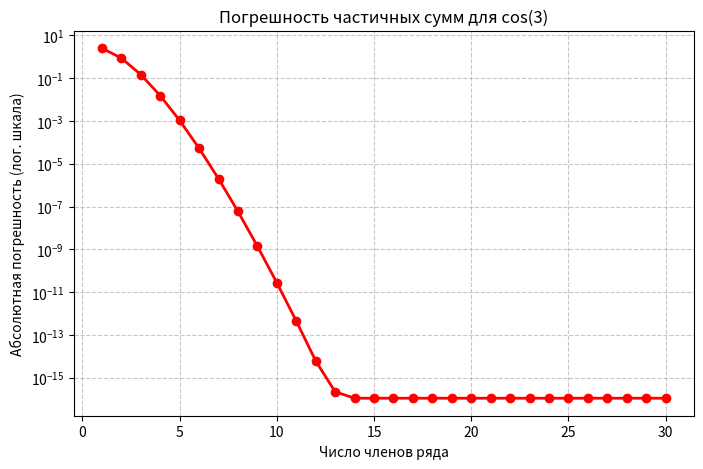

Write Python code to recreate this figure.
import numpy as np
import matplotlib.pyplot as plt
import math

print("=" * 60)
print("ЛАБОРАТОРНАЯ РАБОТА №1")
print("КАТЮШИН Е.С. 6312-100503D")
print("=" * 60)


#ЗАДАНИЕ 1
def cosc(x):    
    if abs(x) < 1e-300:
        return 0.5
    return (1 - np.cos(x)) / (x * x)

# Создаем массив из 15 чисел от 10^-1 до 10^-15 для тестирования
x_vals = np.logspace(-1, -15, 15)

print("\nЗадание 1: Сравнение float64 и float32")
print(f"{'x':>10} {'float64':>20} {'float32':>20} {'Отн. погр.':>15}")
print("-" * 70)

for x in x_vals:
    res64 = cosc(np.float64(x)) # Вычисляем значение в двойной точности (эталон)
    res32 = cosc(np.float32(x)) # Вычисляем значение в одинарной точности

    # Расчет относительной погрешности
    if res64 != 0:
        rel_err = abs(res64 - res32) / abs(res64)
    else:
        rel_err = 0
    print(f"{x:>10.1e} {res64:>20.10f} {res32:>20.10f} {rel_err:>15.2e}")


#ЗАДАНИЕ 2
def machine_epsilon(dtype):
    eps = 1.0
    while dtype(1.0 + eps) != dtype(1.0):
        eps /= 2.0
    return eps * 2.0


print("\nЗадание 2: Машинный эпсилон")
print(f"float64: {machine_epsilon(np.float64):.5e}")
print(f"float32: {machine_epsilon(np.float32):.5e}")


#ЗАДАНИЕ 3
def taylor_cos(x, eps):
    term = 1.0 # Первый член ряда
    summa = 1.0 # Сумма, начинается с первого члена
    n = 1 # Номер следующего члена

    while abs(term) > eps:
        # Рекуррентная формула: следующий член через предыдущий
        term *= (-x * x) / ((2 * n - 1) * 2 * n)
        summa += term
        n += 1

    return summa, n - 1


print("\nЗадание 3: Ряд Тейлора для cos(x)")
for x in [0.5, 1.0, 2.0]:
    for eps in [1e-6, 1e-10]:
        approx, terms = taylor_cos(x, eps)
        exact = math.cos(x)
        print(f"x={x:3.1f}, eps={eps:.0e}: approx={approx:.10f}, "
            f"exact={exact:.10f}, terms={terms:2d}, error={abs(approx - exact):.2e}")


#ЗАДАНИЕ 4
print("\n--- Задание 4: График погрешности ---")
x_const = 3.0
exact_val = math.cos(x_const)
terms_list = []
errors_list = []

term = 1.0
summa = 1.0
n = 1

while n <= 30:
    term *= (-x_const * x_const) / ((2 * n - 1) * 2 * n)
    summa += term
    terms_list.append(n)
    errors_list.append(abs(exact_val - summa))
    n += 1

plt.figure(figsize=(8, 5))
plt.semilogy(terms_list, errors_list, 'o-', color='red', linewidth=2)
plt.title('Погрешность частичных сумм для cos(3)')
plt.xlabel('Число членов ряда')
plt.ylabel('Абсолютная погрешность (лог. шкала)')
plt.grid(True, which='both', linestyle='--', alpha=0.7)
plt.show()
